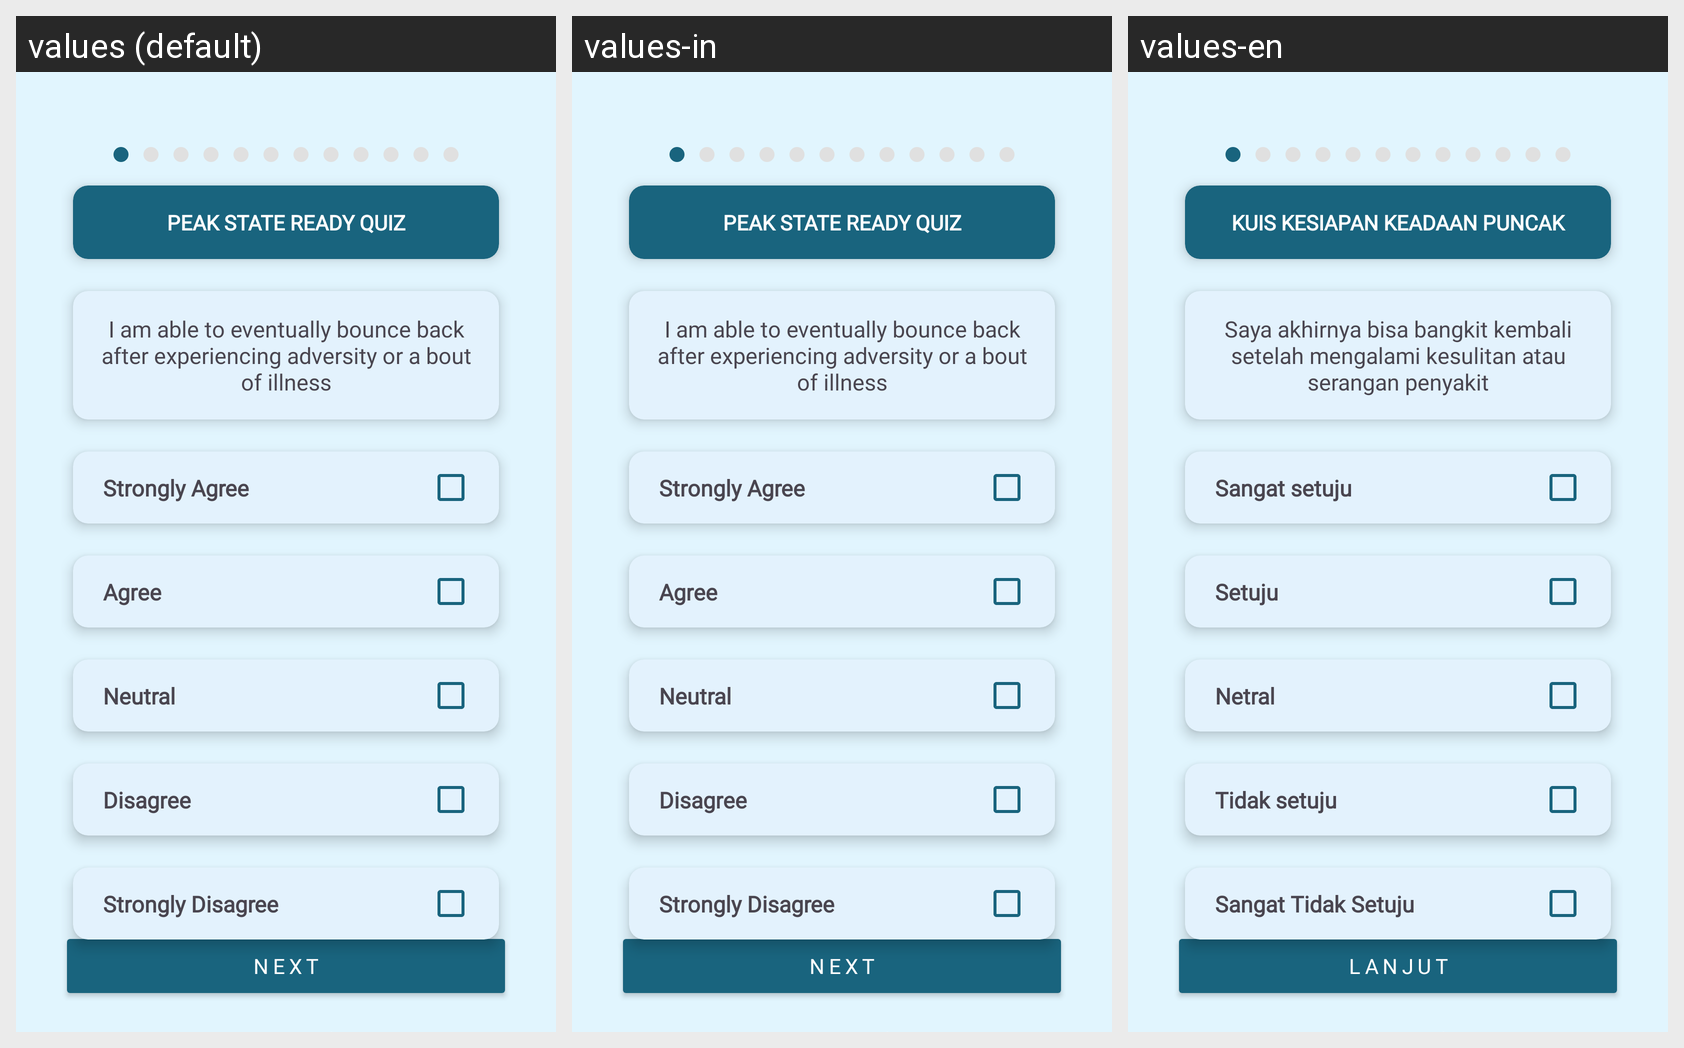

This grid shows one Android layout under several languages. Give, for every string resource on the screen, its name, the default text and each shown locale's text.
Android screen res/layout/activity_peak_quiz.xml rendered under 3 locales, left to right: values (default), values-in, values-en. Device: Nexus 5 (rendered at 1080×1920; each locale shown at half size, 540×960, under a caption strip naming it); theme Theme.PeakState.
Strings drawn on this screen, with the default value and each locale's value (text and hints the layout hard-codes, and strings that could not be matched under every locale, appear in the picture but are not listed):

peak_state_ready_quiz
  values: PEAK STATE READY QUIZ
  values-in: PEAK STATE READY QUIZ
  values-en: KUIS KESIAPAN KEADAAN PUNCAK

psr_question_1
  values: I am able to eventually bounce back after experiencing adversity or a bout of illness
  values-in: I am able to eventually bounce back after experiencing adversity or a bout of illness
  values-en: Saya akhirnya bisa bangkit kembali setelah mengalami kesulitan atau serangan penyakit

strongly_agree
  values: Strongly Agree
  values-in: Strongly Agree
  values-en: Sangat setuju

agree
  values: Agree
  values-in: Agree
  values-en: Setuju

neutral
  values: Neutral
  values-in: Neutral
  values-en: Netral

disagree
  values: Disagree
  values-in: Disagree
  values-en: Tidak setuju

strongly_disagree
  values: Strongly Disagree
  values-in: Strongly Disagree
  values-en: Sangat Tidak Setuju

next
  values: Next
  values-in: Next
  values-en: Lanjut
